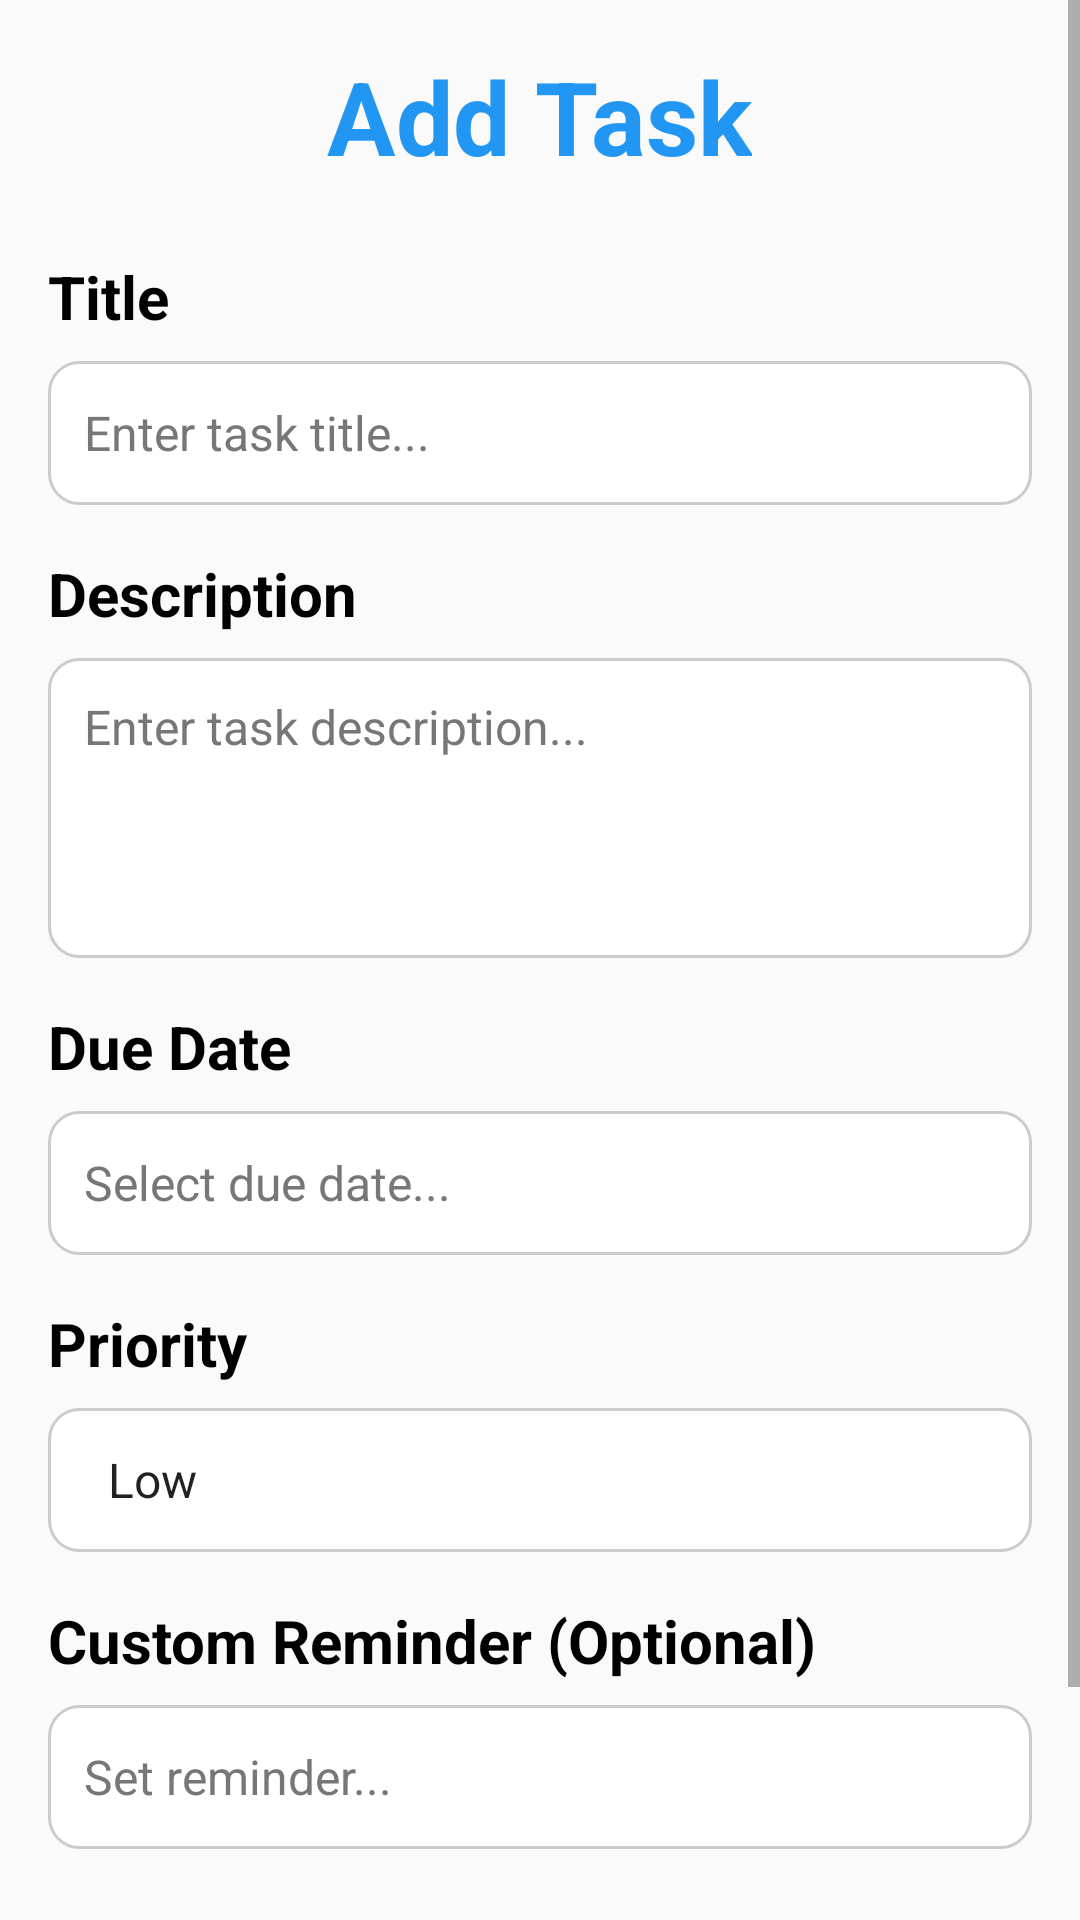

Produce the Android XML layout that renders to this screen, including the resource entries it uses.
<!-- AndroidManifest.xml: application theme Theme.ProcrastinatorsTodo -->
<!-- res/layout/activity_add_task.xml -->
<?xml version="1.0" encoding="utf-8"?>
<ScrollView xmlns:android="http://schemas.android.com/apk/res/android"
    android:layout_width="match_parent"
    android:layout_height="match_parent"
    android:fillViewport="true">

    <LinearLayout
        android:layout_width="match_parent"
        android:layout_height="wrap_content"
        android:orientation="vertical"
        android:padding="16dp">

        <TextView
            android:id="@+id/addTask"
            android:layout_width="wrap_content"
            android:layout_height="wrap_content"
            android:layout_gravity="center_horizontal"
            android:layout_marginBottom="24dp"
            android:text="Add Task"
            android:textColor="#2196F3"
            android:textSize="34sp"
            android:textStyle="bold" />

        <TextView
            android:id="@+id/addTaskTitle"
            android:layout_width="wrap_content"
            android:layout_height="wrap_content"
            android:layout_marginBottom="8dp"
            android:text="Title"
            android:textColor="#000000"
            android:textSize="20sp"
            android:textStyle="bold" />

        <EditText
            android:id="@+id/edtTaskTitle"
            android:layout_width="match_parent"
            android:layout_height="48dp"
            android:layout_marginBottom="16dp"
            android:background="@drawable/edittext_rounded"
            android:hint="Enter task title..."
            android:padding="12dp"
            android:textColor="#000000"
            android:textColorHint="#777777"
            android:textSize="16sp" />

        <TextView
            android:id="@+id/addTaskDescription"
            android:layout_width="wrap_content"
            android:layout_height="wrap_content"
            android:layout_marginBottom="8dp"
            android:text="Description"
            android:textColor="#000000"
            android:textSize="20sp"
            android:textStyle="bold" />

        <EditText
            android:id="@+id/edtTaskDescription"
            android:layout_width="match_parent"
            android:layout_height="100dp"
            android:layout_marginBottom="16dp"
            android:background="@drawable/edittext_rounded"
            android:gravity="top"
            android:hint="Enter task description..."
            android:inputType="textMultiLine"
            android:padding="12dp"
            android:textColor="#000000"
            android:textColorHint="#777777"
            android:textSize="16sp" />

        <TextView
            android:id="@+id/addTaskDate"
            android:layout_width="wrap_content"
            android:layout_height="wrap_content"
            android:layout_marginBottom="8dp"
            android:text="Due Date"
            android:textColor="#000000"
            android:textSize="20sp"
            android:textStyle="bold" />

        <EditText
            android:id="@+id/edtTaskDate"
            android:layout_width="match_parent"
            android:layout_height="48dp"
            android:layout_marginBottom="16dp"
            android:background="@drawable/edittext_rounded"
            android:focusable="false"
            android:hint="Select due date..."
            android:padding="12dp"
            android:textColor="#000000"
            android:textColorHint="#777777"
            android:textSize="16sp" />

        <TextView
            android:id="@+id/addTaskPriority"
            android:layout_width="wrap_content"
            android:layout_height="wrap_content"
            android:layout_marginBottom="8dp"
            android:text="Priority"
            android:textColor="#000000"
            android:textSize="20sp"
            android:textStyle="bold" />

        <Spinner
            android:id="@+id/spinnerPriority"
            android:layout_width="match_parent"
            android:layout_height="48dp"
            android:layout_marginBottom="16dp"
            android:background="@drawable/edittext_rounded"
            android:entries="@array/priority_levels" />

        <TextView
            android:id="@+id/CustomReminder"
            android:layout_width="wrap_content"
            android:layout_height="wrap_content"
            android:layout_marginBottom="8dp"
            android:text="Custom Reminder (Optional)"
            android:textColor="#000000"
            android:textSize="20sp"
            android:textStyle="bold" />

        <EditText
            android:id="@+id/edtCustomReminder"
            android:layout_width="match_parent"
            android:layout_height="48dp"
            android:layout_marginBottom="24dp"
            android:background="@drawable/edittext_rounded"
            android:hint="Set reminder..."
            android:padding="12dp"
            android:textColor="#000000"
            android:textColorHint="#777777"
            android:textSize="16sp" />

        <LinearLayout
            android:layout_width="match_parent"
            android:layout_height="wrap_content"
            android:layout_marginTop="24dp"
            android:gravity="center"
            android:orientation="horizontal"
            android:weightSum="2">

            <Button
                android:id="@+id/btnSubmitTask"
                android:layout_width="0dp"
                android:layout_height="48dp"
                android:layout_marginStart="8dp"
                android:layout_weight="1"
                android:background="@drawable/button_radius"
                android:backgroundTint="#2196F3"
                android:text="Submit"
                android:textColor="#FFFFFF"
                android:textSize="16sp" />

            <Button
                android:id="@+id/btnCancel"
                android:layout_width="0dp"
                android:layout_height="48dp"
                android:layout_marginStart="8dp"
                android:layout_marginEnd="8dp"
                android:layout_weight="1"
                android:background="@drawable/button_radius"
                android:backgroundTint="#F44336"
                android:text="Cancel"
                android:textColor="#FFFFFF"
                android:textSize="16sp" />

        </LinearLayout>

    </LinearLayout>

</ScrollView>
<!-- resources referenced by this layout -->
<resources>
  <string-array name="priority_levels">
          <item>Low</item>
          <item>Medium</item>
          <item>High</item>
      </string-array>
  <!-- drawable button_radius (drawable) -->
  <?xml version="1.0" encoding="utf-8"?>
  <shape xmlns:android="http://schemas.android.com/apk/res/android">
      <corners android:radius="24dp" /> <solid android:color="#FFFFFF"/> </shape>
  <!-- drawable edittext_rounded (drawable) -->
  <?xml version="1.0" encoding="utf-8"?>
  <shape xmlns:android="http://schemas.android.com/apk/res/android">
      
      <solid android:color="#FFFFFF" />
  
      
      <corners android:radius="10dp" />
  
      
      <stroke
          android:width="1dp"
          android:color="#CCCCCC" />
  
      
      <padding
          android:left="12dp"
          android:top="12dp"
          android:right="12dp"
          android:bottom="12dp" />
  </shape>
  <style name="Theme.ProcrastinatorsTodo" parent="Base.Theme.ProcrastinatorsTodo" />
  <style name="Base.Theme.ProcrastinatorsTodo" parent="Theme.AppCompat.Light.NoActionBar">
          
          
      </style>
</resources>
